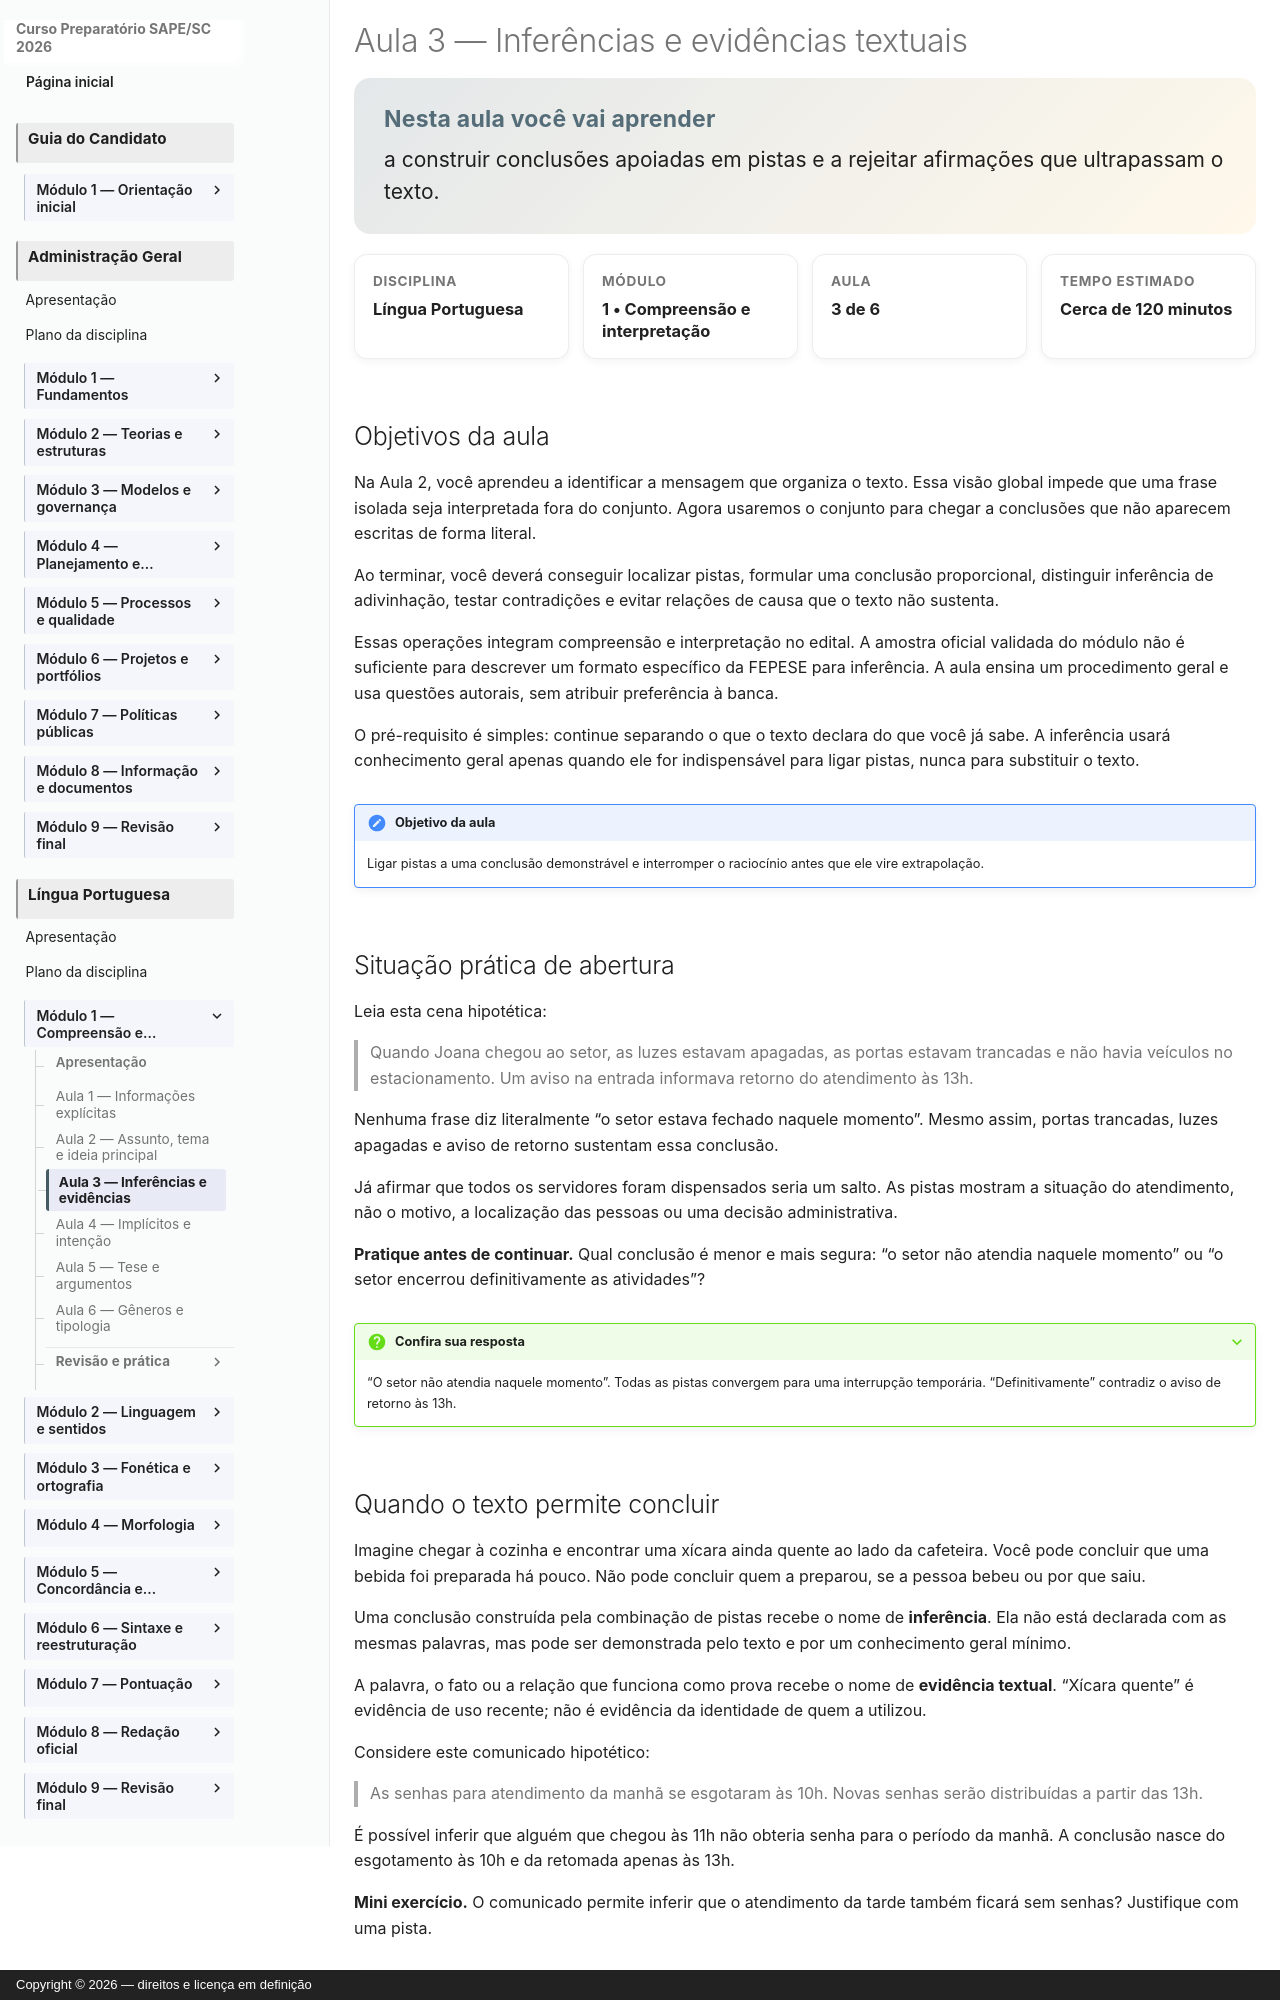

repository: vmedinax/curso-sape-sc-2026 · page: 01-portugues/modulo-01-aula-03-inferencias-evidencias/index.html · generator: mkdocs · copyright: Copyright © 2026 — direitos e licença em definição

---
id: portugues-modulo-01-aula-03
title: Aula 3 — Inferências e evidências textuais
description: Como concluir o que o texto permite sem extrapolar.
discipline: 01-portugues
module: 1
lesson: 3
status: draft
edital_refs:
  - anexo-2-lingua-portuguesa-compreensao-e-interpretacao
prerequisites:
  - portugues-modulo-01-aula-01
  - portugues-modulo-01-aula-02
estimated_minutes: 120
authors:
  - Equipe do Curso SAPE/SC
reviewers: []
last_reviewed: 2026-08-04
sources:
  - "Edital SAPE/SC nº 001/2026, Anexo 2, p. 27"
tags:
  - inferencia
  - evidencia-textual
  - extrapolacao
  - causa
---

# Aula 3 — Inferências e evidências textuais

<section class="lesson-goal">
  <h2>Nesta aula você vai aprender</h2>
  <p>a construir conclusões apoiadas em pistas e a rejeitar afirmações que ultrapassam o texto.</p>
</section>

<div class="lesson-meta-grid">
  <div class="lesson-meta-card"><span>Disciplina</span><strong>Língua Portuguesa</strong></div>
  <div class="lesson-meta-card"><span>Módulo</span><strong>1 • Compreensão e interpretação</strong></div>
  <div class="lesson-meta-card"><span>Aula</span><strong>3 de 6</strong></div>
  <div class="lesson-meta-card"><span>Tempo estimado</span><strong>Cerca de 120 minutos</strong></div>
</div>

## Objetivos da aula

Na Aula 2, você aprendeu a identificar a mensagem que organiza o texto. Essa visão global impede que uma frase isolada seja interpretada fora do conjunto. Agora usaremos o conjunto para chegar a conclusões que não aparecem escritas de forma literal.

Ao terminar, você deverá conseguir localizar pistas, formular uma conclusão proporcional, distinguir inferência de adivinhação, testar contradições e evitar relações de causa que o texto não sustenta.

Essas operações integram compreensão e interpretação no edital. A amostra oficial validada do módulo não é suficiente para descrever um formato específico da FEPESE para inferência. A aula ensina um procedimento geral e usa questões autorais, sem atribuir preferência à banca.

O pré-requisito é simples: continue separando o que o texto declara do que você já sabe. A inferência usará conhecimento geral apenas quando ele for indispensável para ligar pistas, nunca para substituir o texto.

!!! note "Objetivo da aula"
    Ligar pistas a uma conclusão demonstrável e interromper o raciocínio antes que ele vire extrapolação.

## Situação prática de abertura

Leia esta cena hipotética:

> Quando Joana chegou ao setor, as luzes estavam apagadas, as portas estavam trancadas e não havia veículos no estacionamento. Um aviso na entrada informava retorno do atendimento às 13h.

Nenhuma frase diz literalmente “o setor estava fechado naquele momento”. Mesmo assim, portas trancadas, luzes apagadas e aviso de retorno sustentam essa conclusão.

Já afirmar que todos os servidores foram dispensados seria um salto. As pistas mostram a situação do atendimento, não o motivo, a localização das pessoas ou uma decisão administrativa.

**Pratique antes de continuar.** Qual conclusão é menor e mais segura: “o setor não atendia naquele momento” ou “o setor encerrou definitivamente as atividades”?

??? question "Confira sua resposta"
    “O setor não atendia naquele momento”. Todas as pistas convergem para uma interrupção temporária. “Definitivamente” contradiz o aviso de retorno às 13h.
